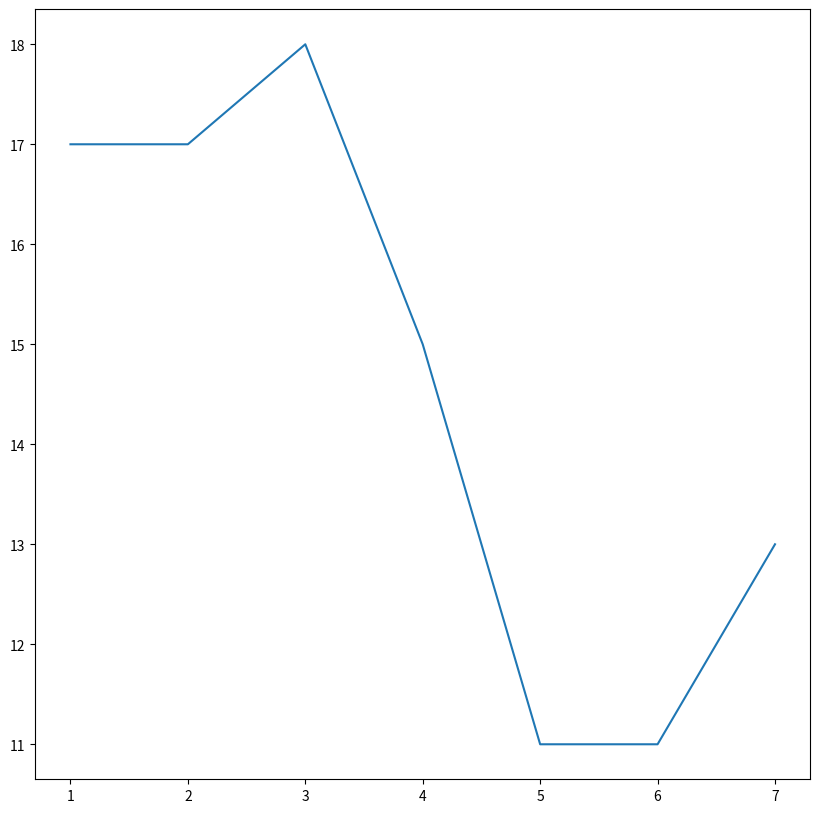

Generate this figure with matplotlib:
#!/usr/bin/env python
# -*- coding: utf-8 -*-
# @Date        : 2022-06-07 10:52:51
# @Author      : [email redacted]
# @File        : 05-Matpllotlib/test_1.py
# @Info        : 
# @Last Edited : 2022-06-09 14:57:29

"""matplotlib 是专门用于开发2D/3D图表的包"""

import matplotlib.pyplot as plt

# 1. 创建画布
plt.figure(figsize=(10, 10), dpi=100)

# 绘制折线图
plt.plot(
    [1, 2, 3, 4, 5, 6, 7],
    [17, 17, 18, 15, 11, 11, 13]
)

# 显示图像
plt.show()
